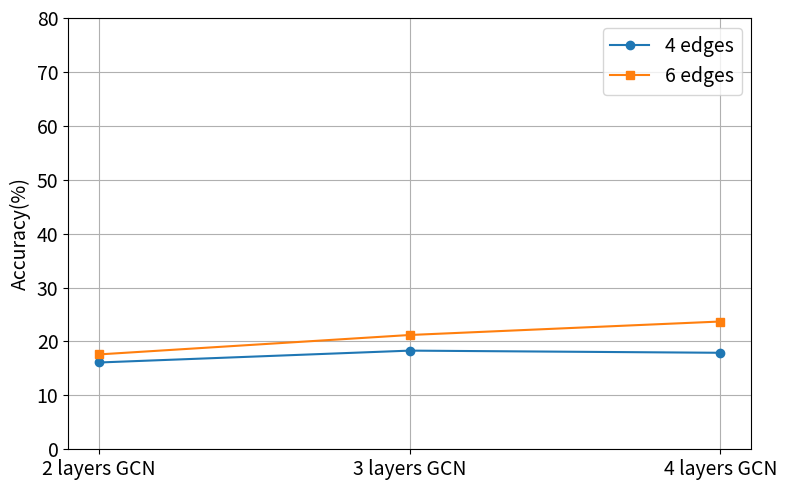

Write the Python code that produced this figure.
import matplotlib.pyplot as plt

# GCN 層數標籤
layers = ['2 layers GCN', '3 layers GCN', '4 layers GCN']

# 對應的準確率
edges_4 = [16.1, 18.3, 17.9]
edges_6 = [17.6, 21.2, 23.7]

# 繪製折線圖
plt.figure(figsize=(8, 5))
plt.plot(layers, edges_4, marker='o', label='4 edges')
plt.plot(layers, edges_6, marker='s', label='6 edges')
# 標題與標籤
# plt.title('Different Edge Counts')
# plt.xlabel('GCN Layers')
plt.xticks(fontsize=14)
plt.ylabel('Accuracy(%)',fontsize=14)
plt.yticks(fontsize=14)
plt.ylim(0, 80)
plt.grid(True)
plt.legend(fontsize=14)

# 顯示圖形
plt.tight_layout()
plt.show()
plt.savefig('Multiple_perspective(4 direction).png', dpi=300)
